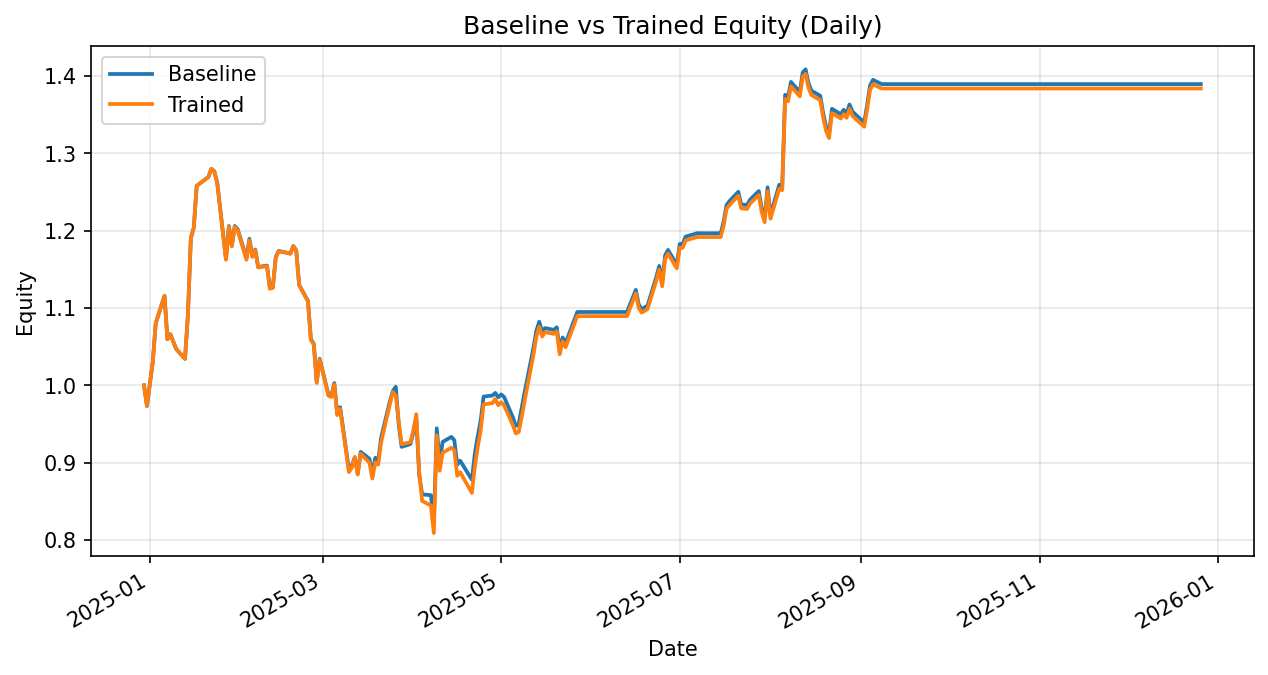

The table this chart was drawn from, first rows:
date, daily_return_x, equity_baseline, daily_return_y, equity_trained
2024-12-30, 0.0, 1.0, 0.0, 1.0
2024-12-31, -0.02665, 0.9734, -0.02665, 0.9734
2025-01-02, 0.05851, 1.03, 0.05851, 1.03
2025-01-03, 0.04843, 1.08, 0.04843, 1.08
2025-01-06, 0.03289, 1.116, 0.03289, 1.116
2025-01-07, -0.05034, 1.06, -0.05034, 1.06
2025-01-08, 0.006164, 1.066, 0.006164, 1.066
2025-01-10, -0.01789, 1.047, -0.01789, 1.047
2025-01-13, -0.01223, 1.034, -0.01223, 1.034
2025-01-14, 0.05481, 1.091, 0.05481, 1.091
2025-01-15, 0.091, 1.19, 0.091, 1.19
2025-01-16, 0.01141, 1.204, 0.01141, 1.204
2025-01-17, 0.04492, 1.258, 0.04492, 1.258
2025-01-21, 0.009139, 1.269, 0.009119, 1.269
2025-01-22, 0.008265, 1.28, 0.008369, 1.28
2025-01-23, -0.002508, 1.277, -0.002516, 1.277
2025-01-24, -0.01135, 1.262, -0.0117, 1.262
2025-01-27, -0.07828, 1.163, -0.07884, 1.162
2025-01-28, 0.03661, 1.206, 0.03689, 1.205
2025-01-29, -0.02101, 1.181, -0.02135, 1.179
2025-01-30, 0.02145, 1.206, 0.02135, 1.205
2025-01-31, -0.003423, 1.202, -0.003721, 1.2
2025-02-03, -0.03126, 1.164, -0.03153, 1.162
2025-02-04, 0.02163, 1.189, 0.02157, 1.187
2025-02-05, -0.01888, 1.167, -0.01803, 1.166
2025-02-06, 0.007357, 1.176, 0.00745, 1.175
2025-02-07, -0.0192, 1.153, -0.01898, 1.152
2025-02-10, 0.00157, 1.155, 0.001499, 1.154
2025-02-11, -0.0251, 1.126, -0.0254, 1.125
2025-02-12, 0.0008854, 1.127, 0.001043, 1.126
2025-02-13, 0.03439, 1.166, 0.03471, 1.165
2025-02-14, 0.007048, 1.174, 0.007234, 1.173
2025-02-18, -0.002928, 1.17, -0.00285, 1.17
2025-02-19, 0.008386, 1.18, 0.008389, 1.18
2025-02-20, -0.004865, 1.174, -0.004882, 1.174
2025-02-21, -0.03798, 1.13, -0.03815, 1.129
2025-02-24, -0.01822, 1.109, -0.01847, 1.108
2025-02-25, -0.04443, 1.06, -0.04479, 1.059
2025-02-26, -0.006081, 1.053, -0.005937, 1.053
2025-02-27, -0.04657, 1.004, -0.04691, 1.003
2025-02-28, 0.02979, 1.034, 0.0301, 1.033
2025-03-03, -0.04486, 0.9879, -0.04526, 0.9866
2025-03-04, -0.001322, 0.9866, -0.001708, 0.9849
2025-03-05, 0.01651, 1.003, 0.01658, 1.001
2025-03-06, -0.03911, 0.9637, -0.03966, 0.9615
2025-03-07, 0.008325, 0.9717, 0.008318, 0.9695
2025-03-10, -0.08363, 0.8905, -0.08422, 0.8879
2025-03-11, 0.00692, 0.8966, 0.006498, 0.8936
2025-03-12, 0.01124, 0.9067, 0.01545, 0.9075
2025-03-13, -0.02292, 0.8859, -0.02508, 0.8847
2025-03-14, 0.0317, 0.914, 0.03043, 0.9116
2025-03-17, -0.009701, 0.9051, -0.01281, 0.8999
2025-03-18, -0.0209, 0.8862, -0.02268, 0.8795
2025-03-19, 0.0227, 0.9063, 0.02386, 0.9005
2025-03-20, -0.003696, 0.903, -0.003222, 0.8976
2025-03-21, 0.03256, 0.9324, 0.03216, 0.9265
2025-03-24, 0.05055, 0.9795, 0.0533, 0.9759
2025-03-25, 0.01345, 0.9927, 0.01592, 0.9914
2025-03-26, 0.005552, 0.9982, -0.004698, 0.9867
2025-03-27, -0.04893, 0.9494, -0.03351, 0.9537
... 189 more rows
